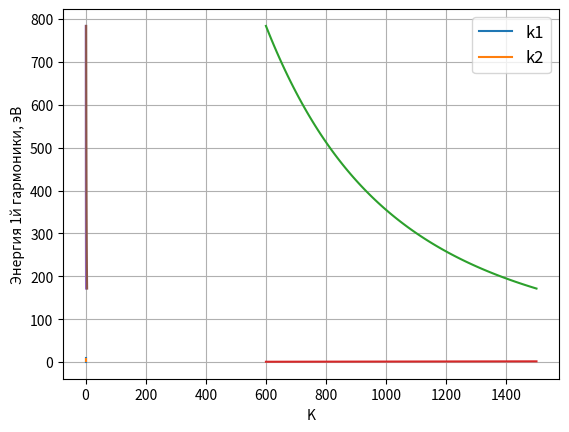

This chart was generated by the following Python code:
import matplotlib.pyplot as plt
import numpy as np

# период ондулятора м
lamu=np.linspace(0.01,0.05,1000)
# ток катушки
I=1500
# расстоянние между магнитами
g=0.01

# коэффициенты поля на оси магнита

b=-3.65434
c=0.74528

# энергия первой гармоники
en=284.2


lightspeed=2.9979e8
lorenz=3.e9/(0.511e6)
e=1.602e-19
lamm=(6.6261e-34*lightspeed)/(en*e)
print(lamm)

me=9.109e-31
k1=[]
k2=[]

def diff_lamu():
    a = 0.00281 * I - 0.00336
    for x in lamu:
        B = a * np.exp(b *g/x+c*(g/x)**2)
        k1.append(e*x*B/(2*np.pi*me*lightspeed))
        k2.append((2*(lamm/x*2*lorenz**2-1))**0.5)

    plt.plot( lamu, k1, label='k1')
    plt.plot(lamu,k2,   label='k2')
    plt.ylabel(r'K')
    plt.xlabel(r'lamu, m')
    plt.title(r'')
    plt.legend(loc='best', fontsize=12)
    # plt.yscale('log')
    plt.grid(True)
    plt.show()

def diff_current(period, curarr):
    wave=[]
    Barr=[]
    karr=[]
    for x in curarr:
        a = 0.00281 * x - 0.00336
        B = a * np.exp(b *g/period+c*(g/period)**2)
        Barr.append(B)
        k=e*period*B/(2*np.pi*me*lightspeed)
        karr.append(k)
        wave.append(6.626e-34*lightspeed/(e*(period/(2*lorenz**2)*(1+k**2/2))))


    plt.plot( curarr, wave)
    plt.ylabel(r'Энергия 1й гармоники, эВ')
    plt.xlabel(r'ток, кА')
    plt.title(r'')
    # plt.yscale('log')
    plt.grid(True)
    plt.show()

    plt.plot(curarr, Barr)
    plt.xlabel(r'ток, кА')
    plt.ylabel(r'поле в центре, Тл')
    plt.title(r'')
    # plt.yscale('log')
    plt.grid(True)
    plt.show()

    plt.plot(Barr, wave)
    plt.ylabel(r'Энергия 1й гармоники, эВ')
    plt.xlabel(r'поле в центре, Тл')
    plt.title(r'')
    # plt.yscale('log')
    plt.grid(True)
    plt.show()

    plt.plot(karr, wave)
    plt.ylabel(r'Энергия 1й гармоники, эВ')
    plt.xlabel(r'K')
    plt.title(r'')
    # plt.yscale('log')
    plt.grid(True)
    plt.show()



diff_lamu()

cur=np.linspace(600,1500,100)
diff_current(0.035, cur)